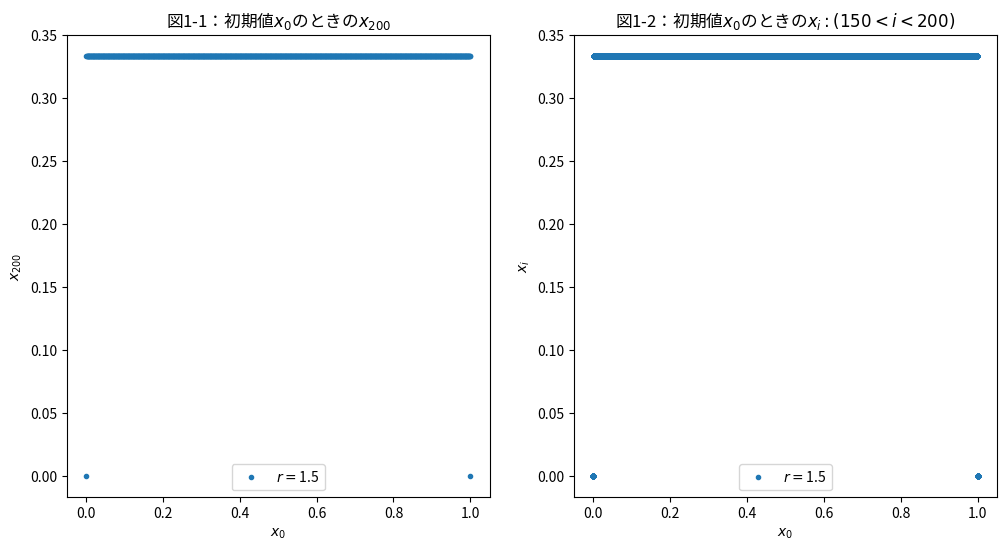

Python code for this plot: (Note: this script raises an exception after producing the figure.)
import numpy as np
import matplotlib
from matplotlib import pyplot as plt
# 日本語フォント用（Linux）
matplotlib.rc('font', family='Noto Sans CJK JP')
'''
# 日本語フォント用（Windows）
matplotlib.rc('font', family='MS Gothic')
'''

class Ctest3():
    def __init__(self, r: float, file_name: str, index: int) -> None:
        self.r = r
        self.file_name = file_name
        self.index = index
        self.x = np.linspace(0, 1, 1000)
        fig = plt.figure(figsize=(12, 6))
        self.ax1 = fig.add_subplot(1, 2, 1)
        self.ax2 = fig.add_subplot(1, 2, 2)

    def code_problem1(self) -> None:
        '''課題１について処理をしている関数'''
        ax1_array = []
        for i in self.x:
            num = i
            for j in range(200):
                num = self.r * num * (1 - num)
            ax1_array.append(num)
        self.ax1.set_xlabel('$x_0$')
        ylabel = '$x_{200}$'
        self.ax1.set_ylabel(ylabel)
        self.ax1.set_title('図{0}-1：初期値'.format(self.index) +
                           '$x_0$のときの' + ylabel)
        self.ax1.plot(self.x, ax1_array, marker='.',
                      linestyle='None', label='$r = $' + str(self.r))
        self.ax1.legend(loc='best')

    def code_problem2(self) -> None:
        '''課題２について処理をしている関数'''
        ax2_array = []
        x_array = []
        for i in self.x:
            num = i
            for j in range(200):
                num = self.r * num * (1 - num)
                if 150 <= j:
                    ax2_array.append(num)
                    x_array.append(i)
        self.ax2.set_xlabel('$x_0$')
        self.ax2.set_ylabel('$x_{i}$')
        self.ax2.set_title(
            '図{0}-2：初期値$x_0$のときの$x_i : (150 < i < 200)$'.format(self.index))
        self.ax2.plot(x_array, ax2_array, marker='.',
                      linestyle='None', label='$r = $' + str(self.r))
        self.ax2.legend(loc='best')

    def show_graph(self) -> None:
        file_path = 'Week3/images/'
        plt.savefig(file_path + self.file_name, dpi=300)
        plt.show()


r = [1.50, 2.60, 3.20, 3.50, 3.86, 3.90]
for i in range(len(r)):
    demo = Ctest3(r[i], 'ctest3_{}'.format(i + 1), i + 1)
    demo.code_problem1()
    demo.code_problem2()
    demo.show_graph()
